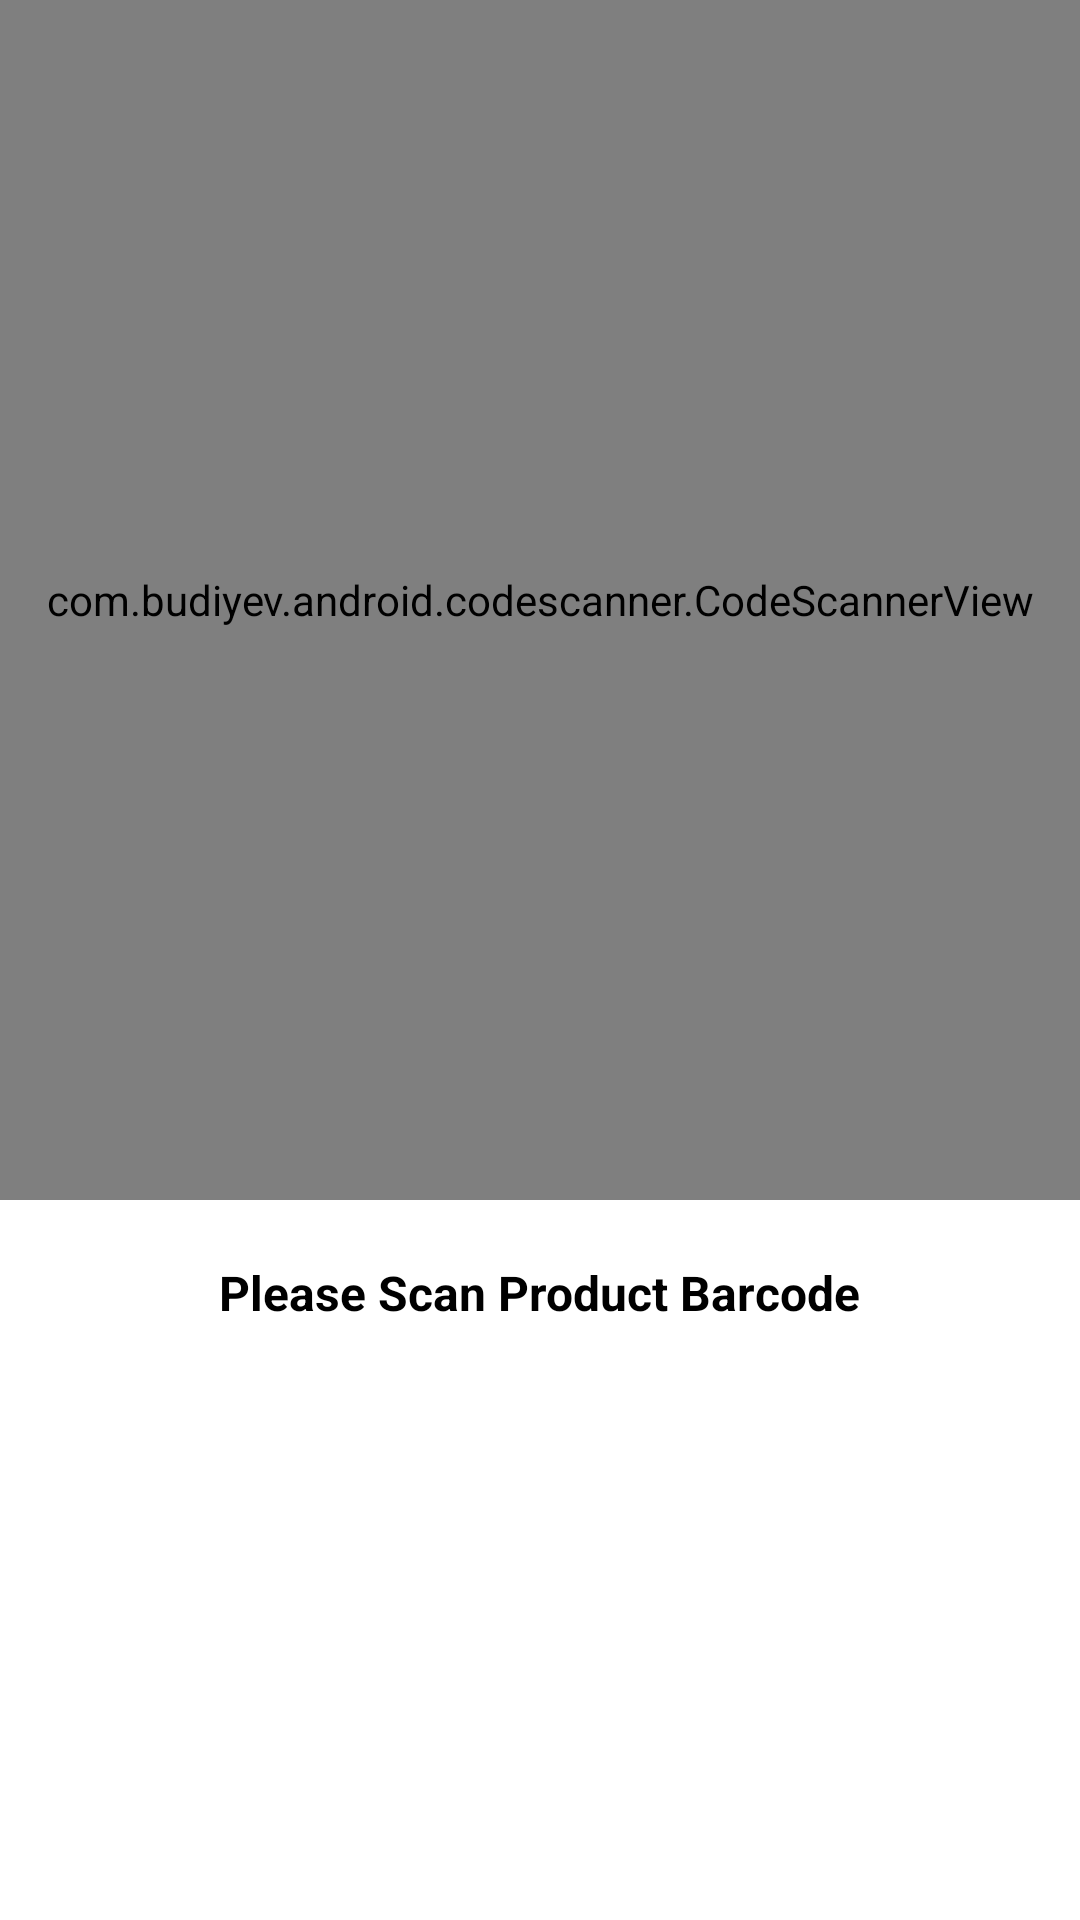

This screen was rendered from an Android layout file. Write that file and the resources it references.
<!-- AndroidManifest.xml: application theme Theme.ProjectTSG -->
<!-- res/layout/activity_homepage.xml -->
<?xml version="1.0" encoding="utf-8"?>
<RelativeLayout
    xmlns:android="http://schemas.android.com/apk/res/android"
    xmlns:app="http://schemas.android.com/apk/res-auto"
    xmlns:tools="http://schemas.android.com/tools"
    android:layout_width="match_parent"
    android:layout_height="match_parent"
    tools:context=".ui.homepage.Homepage">

    <com.budiyev.android.codescanner.CodeScannerView
        android:id="@+id/scanner_view"
        android:layout_width="match_parent"
        android:layout_height="400dp"
        app:autoFocusButtonColor="@android:color/white"
        app:autoFocusButtonVisible="true"
        app:flashButtonColor="@android:color/white"
        app:flashButtonVisible="true"
        app:maskColor="#6C000000"/>

    <TextView
        android:id="@+id/tv_textview"
        android:layout_width="wrap_content"
        android:layout_height="wrap_content"
        android:layout_below="@+id/scanner_view"
        android:layout_centerHorizontal="true"
        android:layout_marginStart="20dp"
        android:layout_marginTop="20dp"
        android:layout_marginEnd="20dp"
        android:layout_marginBottom="20dp"
        android:text="@string/PleaseScanProductBarcode"
        android:textColor="@color/black"
        android:textSize="16sp"
        android:textStyle="bold" />


</RelativeLayout>
<!-- resources referenced by this layout -->
<resources>
  <color name="black">#FF000000</color>
  <string name="PleaseScanProductBarcode">Please Scan Product Barcode</string>
  <style name="Theme.ProjectTSG" parent="Theme.MaterialComponents.DayNight.DarkActionBar">
  
          
          <item name="colorPrimary">@color/primary_orange</item> 
          <item name="colorPrimaryVariant">@color/primary_orange</item>
          <item name="colorOnPrimary">@color/black</item>
  
  
          
          <item name="colorSecondary">@color/teal_200</item>
          <item name="colorSecondaryVariant">@color/teal_700</item>
          <item name="colorOnSecondary">@color/black</item>
  
          
          <item name="android:statusBarColor" tools:targetApi="l">?attr/colorPrimaryVariant</item>
  
          
  
  
      </style>
  <color name="primary_orange">#eea84e</color>
  <color name="teal_200">#FF03DAC5</color>
  <color name="teal_700">#FF018786</color>
</resources>
